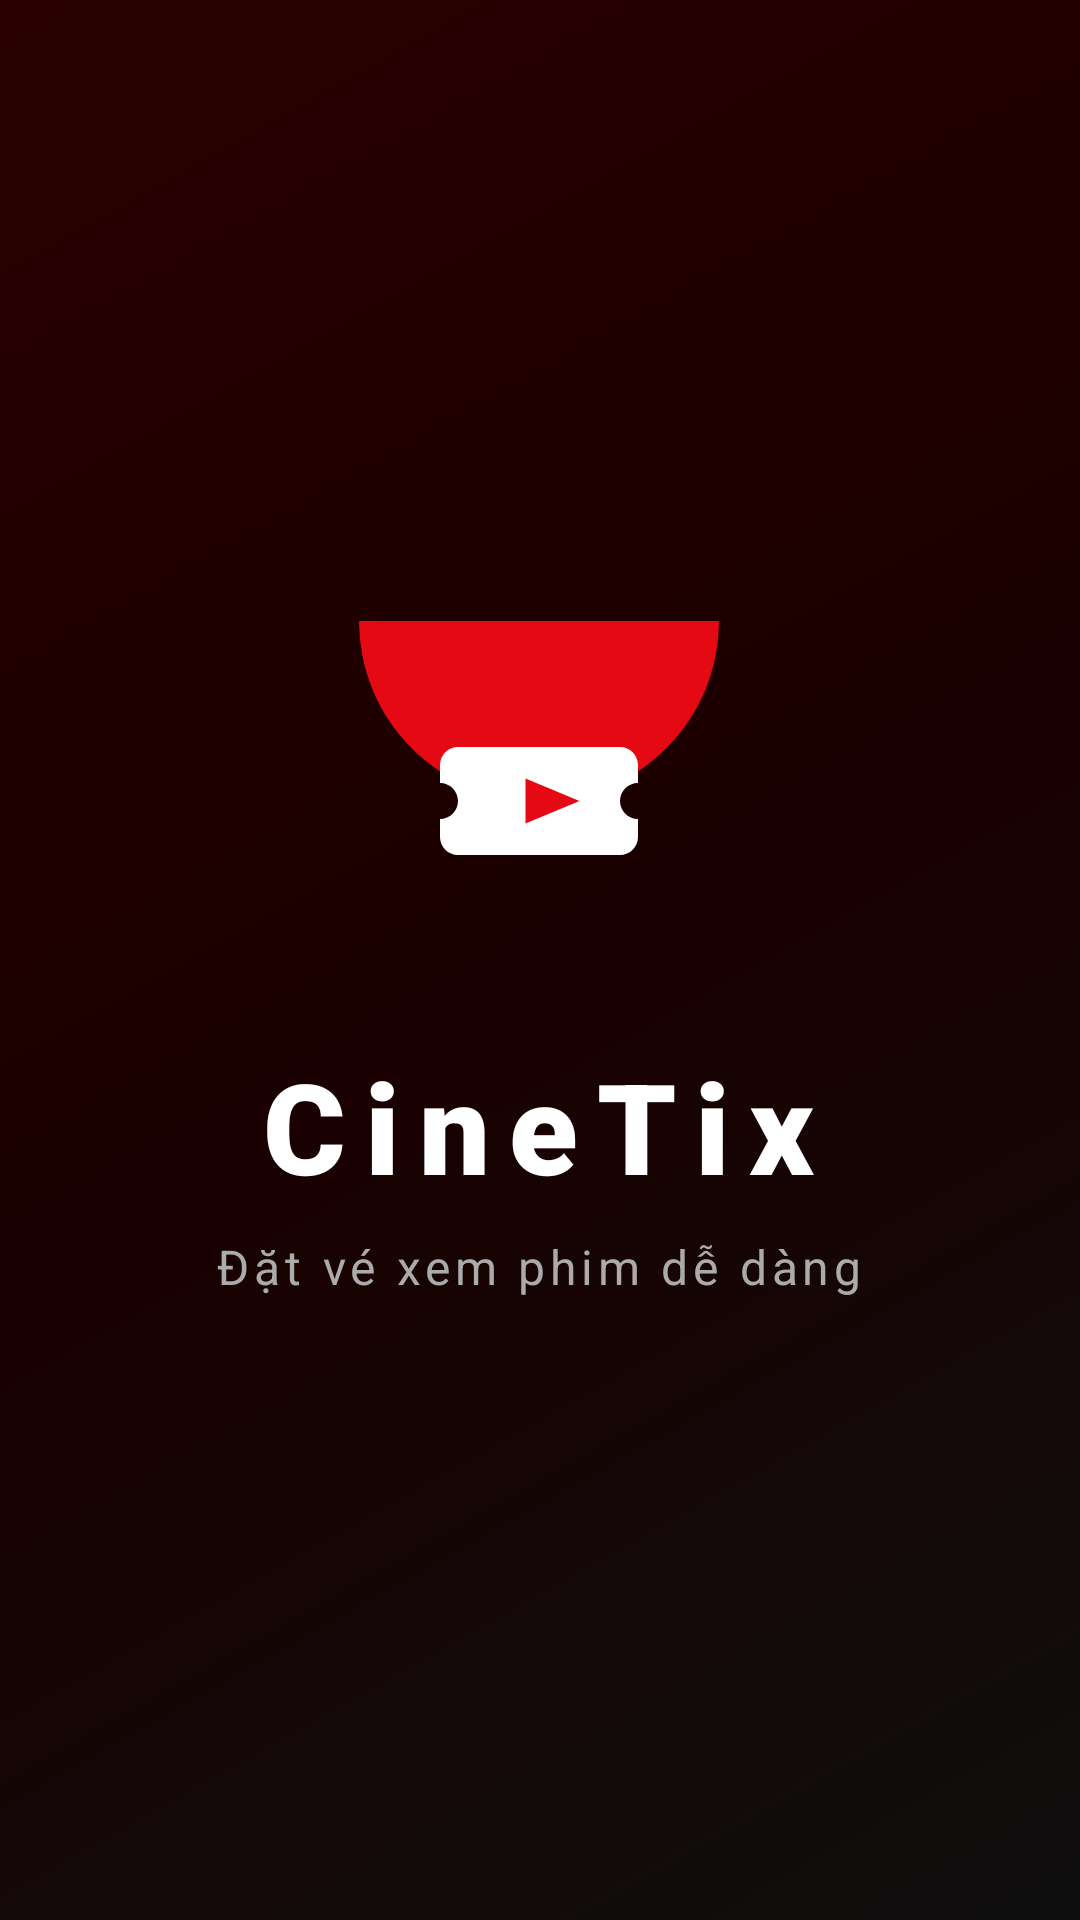

Write the Android layout XML for this screen, with the resource values it uses.
<!-- AndroidManifest.xml: activity theme Theme.CineTix.Splash -->
<!-- res/layout/activity_splash.xml -->
<?xml version="1.0" encoding="utf-8"?>
<FrameLayout xmlns:android="http://schemas.android.com/apk/res/android"
    android:layout_width="match_parent"
    android:layout_height="match_parent"
    android:background="@drawable/bg_splash">

    <LinearLayout
        android:layout_width="wrap_content"
        android:layout_height="wrap_content"
        android:layout_gravity="center"
        android:gravity="center"
        android:orientation="vertical">

        <ImageView
            android:layout_width="120dp"
            android:layout_height="120dp"
            android:src="@drawable/ic_logo"
            android:contentDescription="@string/app_name" />

        <TextView
            android:layout_width="wrap_content"
            android:layout_height="wrap_content"
            android:layout_marginTop="20dp"
            android:fontFamily="sans-serif-black"
            android:letterSpacing="0.15"
            android:text="@string/app_name"
            android:textColor="@color/white"
            android:textSize="42sp"
            android:textStyle="bold" />

        <TextView
            android:layout_width="wrap_content"
            android:layout_height="wrap_content"
            android:layout_marginTop="8dp"
            android:letterSpacing="0.1"
            android:text="Đặt vé xem phim dễ dàng"
            android:textColor="@color/text_secondary"
            android:textSize="16sp" />

    </LinearLayout>

    <ProgressBar
        android:layout_width="48dp"
        android:layout_height="48dp"
        android:layout_gravity="bottom|center_horizontal"
        android:layout_marginBottom="80dp"
        android:indeterminateTint="@color/primary" />

</FrameLayout>
<!-- resources referenced by this layout -->
<resources>
  <color name="primary">#E50914</color>
  <color name="text_secondary">#ABABAB</color>
  <color name="white">#FFFFFFFF</color>
  <!-- drawable bg_splash (drawable) -->
  <?xml version="1.0" encoding="utf-8"?>
  <shape xmlns:android="http://schemas.android.com/apk/res/android">
      <gradient
          android:angle="315"
          android:centerColor="#1A0000"
          android:endColor="#0F0F0F"
          android:startColor="#2A0000"
          android:type="linear" />
  </shape>
  <!-- drawable ic_logo (drawable) -->
  <?xml version="1.0" encoding="utf-8"?>
  <vector xmlns:android="http://schemas.android.com/apk/res/android"
      android:width="80dp"
      android:height="80dp"
      android:viewportWidth="80"
      android:viewportHeight="80">
      
      <path
          android:fillColor="#E50914"
          android:pathData="M40,0m-40,0a40,40 0,1 1,80 0a40,40 0,1 1,-80 0" />
      
      <path
          android:fillColor="#FFFFFF"
          android:pathData="M22,28h36c2.2,0 4,1.8 4,4v4c-2.2,0 -4,1.8 -4,4s1.8,4 4,4v4c0,2.2 -1.8,4 -4,4H22c-2.2,0 -4,-1.8 -4,-4v-4c2.2,0 4,-1.8 4,-4s-1.8,-4 -4,-4v-4c0,-2.2 1.8,-4 4,-4z" />
      <path
          android:fillColor="#E50914"
          android:pathData="M33,28v24M33,28v24" />
      
      <path
          android:fillColor="#E50914"
          android:pathData="M37,35l12,5 -12,5z" />
  </vector>
  <string name="app_name">CineTix</string>
  <style name="Theme.CineTix.Splash" parent="Theme.CineTix">
          <item name="android:windowBackground">@color/background_dark</item>
          <item name="android:statusBarColor">@color/background_dark</item>
      </style>
  <style name="Theme.CineTix" parent="Theme.Material3.Dark.NoActionBar">
          <item name="colorPrimary">@color/primary</item>
          <item name="colorPrimaryDark">@color/primary_dark</item>
          <item name="colorPrimaryVariant">@color/primary_dark</item>
          <item name="colorSecondary">@color/secondary</item>
          <item name="colorSecondaryVariant">@color/secondary_dark</item>
          <item name="colorSurface">@color/background_card</item>
          <item name="colorSurfaceVariant">@color/background_surface</item>
          <item name="android:colorBackground">@color/background_dark</item>
          <item name="colorOnPrimary">@color/white</item>
          <item name="colorOnSecondary">@color/black</item>
          <item name="colorOnSurface">@color/text_primary</item>
          <item name="colorOnBackground">@color/text_primary</item>
          <item name="colorError">@color/error</item>
          <item name="android:statusBarColor">@color/background_dark</item>
          <item name="android:navigationBarColor">@color/background_dark</item>
          <item name="android:windowLightStatusBar" tools:targetApi="23">false</item>
      </style>
  <color name="background_dark">#0F0F0F</color>
  <color name="primary_dark">#B00710</color>
  <color name="secondary">#FFB300</color>
  <color name="secondary_dark">#FF8F00</color>
  <color name="background_card">#1C1C1E</color>
  <color name="background_surface">#242426</color>
  <color name="black">#FF000000</color>
  <color name="text_primary">#FFFFFF</color>
  <color name="error">#F44336</color>
</resources>
